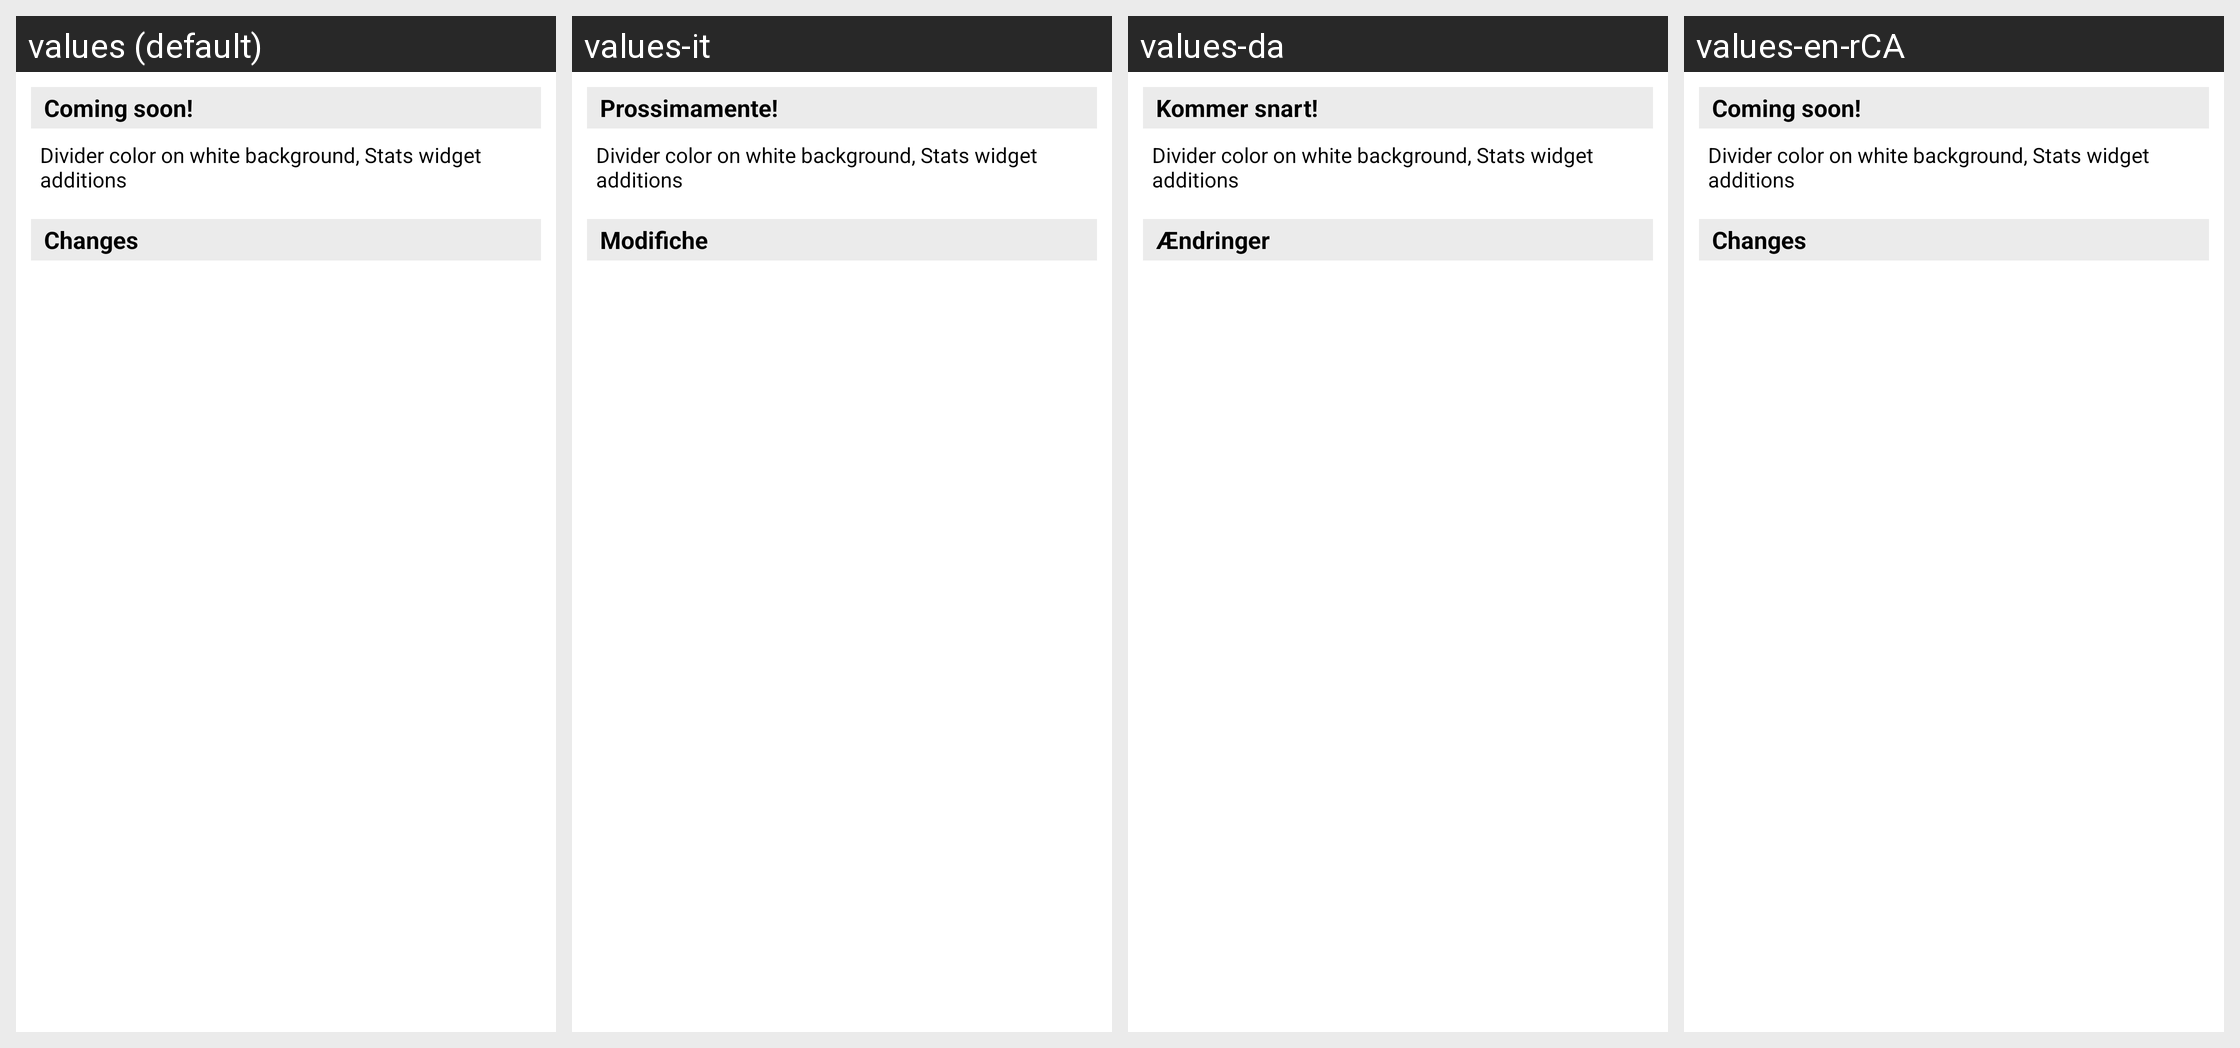

Translations of the strings shown on this Android screen, per locale in the grid:
Android screen res/layout/changelog.xml rendered under 4 locales, left to right: values (default), values-it, values-da, values-en-rCA. Device: Nexus 5 (rendered at 1080×1920; each locale shown at half size, 540×960, under a caption strip naming it); theme AppTheme.
Other locales in the repository, not shown: values-cs, values-de, values-en-rGB, values-es-rES, values-fr, values-he, values-pl, values-pt-rBR, values-pt-rPT, values-ru, values-zh-rCN.
Strings drawn on this screen, with the default value and each locale's value (text and hints the layout hard-codes, and strings that could not be matched under every locale, appear in the picture but are not listed):

changelog_coming_soon_title
  values: Coming soon!
  values-it: Prossimamente!
  values-da: Kommer snart!
  values-en-rCA: Coming soon!

changelog_coming_soon_text
  values: Divider color on white background, Stats widget additions
  values-it: Divider color on white background, Stats widget additions  [not translated; the default value is used]
  values-da: Divider color on white background, Stats widget additions  [not translated; the default value is used]
  values-en-rCA: Divider color on white background, Stats widget additions  [not translated; the default value is used]

changelog_changes_title
  values: Changes
  values-it: Modifiche
  values-da: Ændringer
  values-en-rCA: Changes
